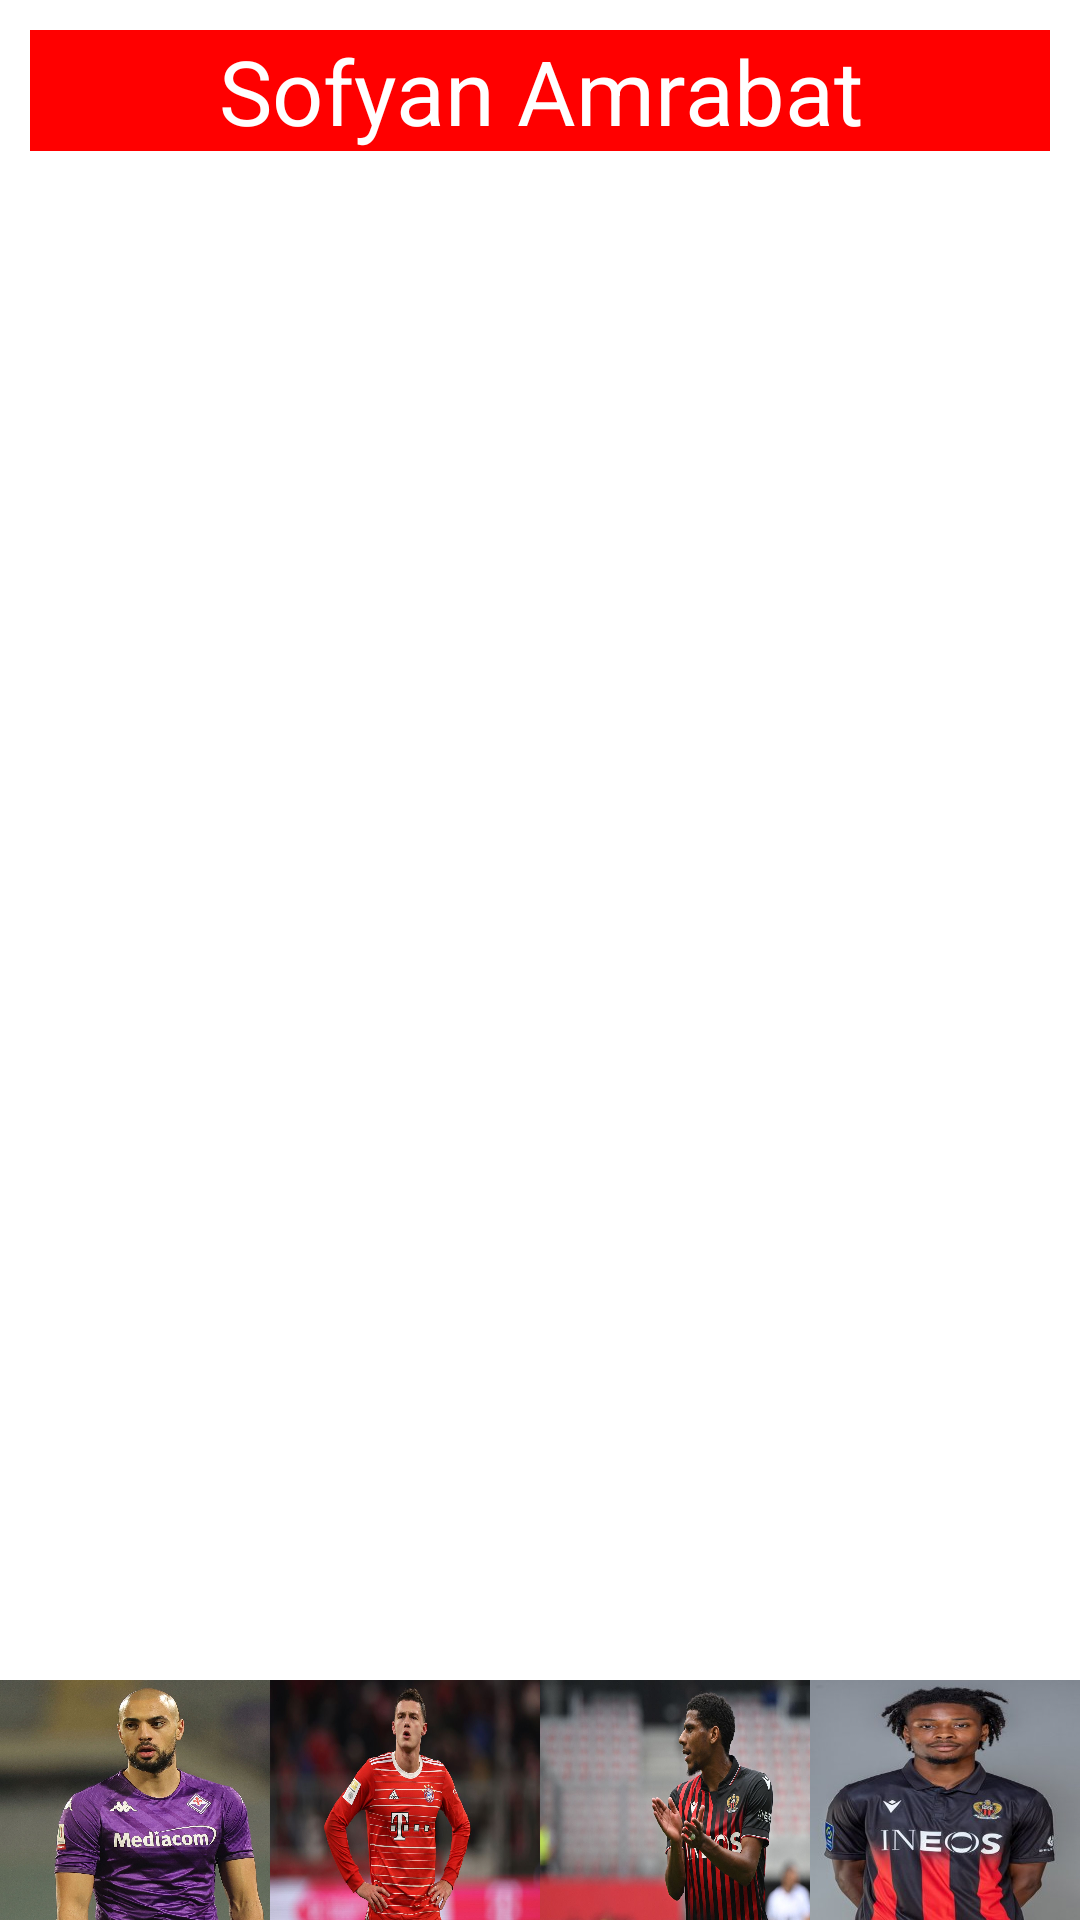

Android layout source for this screen:
<!-- AndroidManifest.xml: application theme Theme.ManchesterUnited_newSigningorRumor_list -->
<!-- res/layout/fragment_rumor1.xml -->
<?xml version="1.0" encoding="utf-8"?>
<androidx.constraintlayout.widget.ConstraintLayout
    xmlns:android="http://schemas.android.com/apk/res/android"
    xmlns:tools="http://schemas.android.com/tools"
    xmlns:app="http://schemas.android.com/apk/res-auto"
    android:layout_width="match_parent"
    android:layout_height="match_parent"
    tools:context=".Rumor1Fragment">

    <TextView
        android:id="@+id/toSigning1"
        android:layout_width="match_parent"
        android:layout_height="wrap_content"
        android:layout_margin="10dp"
        android:gravity="center"
        android:text="Sofyan Amrabat"
        android:background="@color/red"
        android:textColor="@color/white"
        android:textSize="30sp"
        app:layout_constraintTop_toTopOf="parent"/>

    <androidx.recyclerview.widget.RecyclerView
        android:id="@+id/detailRv"
        android:layout_marginTop="60dp"
        android:layout_marginBottom="80dp"
        android:layout_width="match_parent"
        android:layout_height="match_parent"/>>

    <LinearLayout
        android:layout_height="80dp"
        android:layout_width="match_parent"
        app:layout_constraintBottom_toBottomOf="parent">

        <ImageView
            android:id="@+id/amrabat"
            android:layout_width="match_parent"
            android:layout_height="match_parent"
            android:src="@drawable/amrabat"
            android:scaleType="fitXY"
            android:layout_weight="1"/>

        <ImageView
            android:id="@+id/pavard"
            android:layout_width="match_parent"
            android:layout_height="match_parent"
            android:src="@drawable/pavard"
            android:scaleType="fitXY"
            android:layout_weight="1"/>

        <ImageView
            android:id="@+id/todibo"
            android:layout_width="match_parent"
            android:layout_height="match_parent"
            android:src="@drawable/jeanclairtodibo"
            android:scaleType="fitXY"
            android:layout_weight="1"/>

        <ImageView
            android:id="@+id/thuram"
            android:layout_width="match_parent"
            android:layout_height="match_parent"
            android:src="@drawable/kheprenthuram"
            android:scaleType="fitXY"
            android:layout_weight="1"/>

    </LinearLayout>

</androidx.constraintlayout.widget.ConstraintLayout>
<!-- resources referenced by this layout -->
<resources>
  <color name="red">#FF0000</color>
  <color name="white">#FFFFFFFF</color>
  <!-- drawable amrabat: jpg bitmap (drawable, 244360 bytes) -->
  <!-- drawable jeanclairtodibo: jpg bitmap (drawable, 90829 bytes) -->
  <!-- drawable kheprenthuram: jpg bitmap (drawable, 20873 bytes) -->
  <!-- drawable pavard: jpg bitmap (drawable, 95854 bytes) -->
  <style name="Theme.ManchesterUnited_newSigningorRumor_list" parent="Theme.MaterialComponents.DayNight.DarkActionBar">
          
          <item name="windowNoTitle">true</item>
          <item name="colorPrimary">@color/purple_500</item>
          <item name="colorPrimaryVariant">@color/purple_700</item>
          <item name="colorOnPrimary">@color/white</item>
          
          <item name="colorSecondary">@color/teal_200</item>
          <item name="colorSecondaryVariant">@color/teal_700</item>
          <item name="colorOnSecondary">@color/black</item>
          
          <item name="android:statusBarColor" tools:targetApi="l">?attr/colorPrimaryVariant</item>
          
      </style>
  <color name="purple_500">#FF6200EE</color>
  <color name="purple_700">#FF3700B3</color>
  <color name="teal_200">#FF03DAC5</color>
  <color name="teal_700">#FF018786</color>
  <color name="black">#FF000000</color>
</resources>
